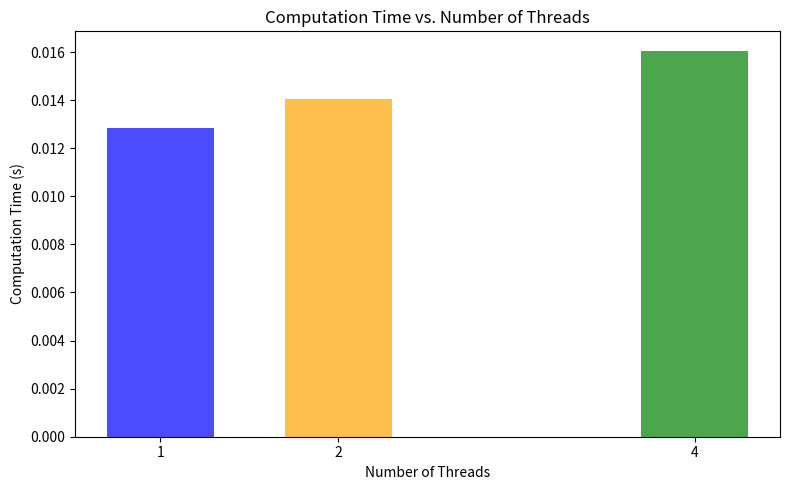

Python code for this plot:
import matplotlib.pyplot as plt

# Data: Computation times for 1, 2, and 4 threads
threads = [1, 2, 4]
times = [0.012849, 0.014067, 0.016058]

# bar chart
plt.figure(figsize=(8, 5))
plt.bar(threads, times, color=['blue', 'orange', 'green'], alpha=0.7, width=0.6)
plt.xlabel("Number of Threads")
plt.ylabel("Computation Time (s)")
plt.title("Computation Time vs. Number of Threads")
plt.xticks(threads)
plt.tight_layout()

# Saves chart
plt.savefig("computation_time_vs_threads.png")
plt.show()